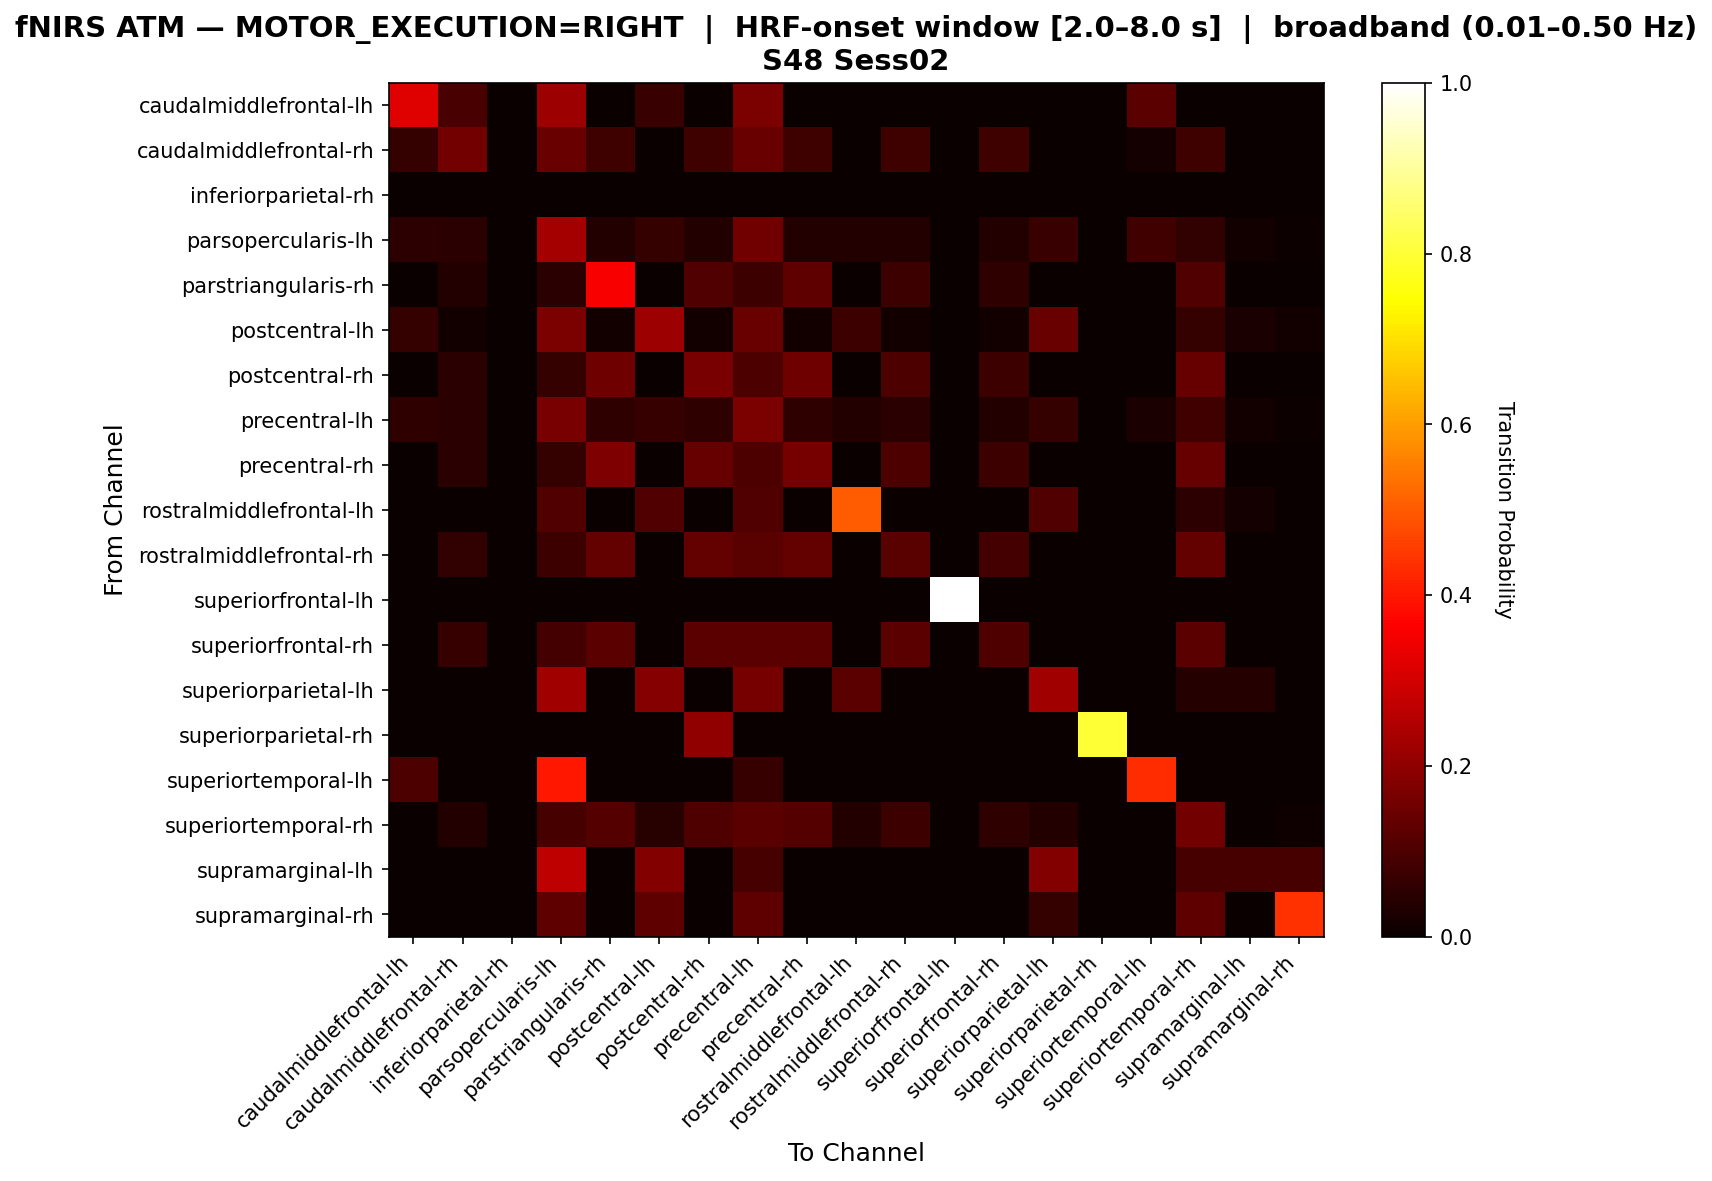

The table this chart was drawn from, first rows:
, caudalmiddlefrontal-lh, caudalmiddlefrontal-rh, inferiorparietal-rh, parsopercularis-lh, parstriangularis-rh, postcentral-lh, postcentral-rh, precentral-lh, precentral-rh, rostralmiddlefrontal-lh, rostralmiddlefrontal-rh, superiorfrontal-lh, superiorfrontal-rh, superiorparietal-lh, superiorparietal-rh, superiortemporal-lh, superiortemporal-rh, supramarginal-lh, supramarginal-rh
caudalmiddlefrontal-lh, 0.3171, 0.09756, 0.0, 0.2195, 0.0, 0.07317, 0.0, 0.1707, 0.0, 0.0, 0.0, 0.0, 0.0, 0.0, 0.0, 0.122, 0.0, 0.0, 0.0
caudalmiddlefrontal-rh, 0.06349, 0.1587, 0.0, 0.1429, 0.07937, 0.0, 0.07937, 0.1429, 0.07937, 0.0, 0.07937, 0.0, 0.07937, 0.0, 0.0, 0.01587, 0.07937, 0.0, 0.0
inferiorparietal-rh, 0.0, 0.0, 0.0, 0.0, 0.0, 0.0, 0.0, 0.0, 0.0, 0.0, 0.0, 0.0, 0.0, 0.0, 0.0, 0.0, 0.0, 0.0, 0.0
parsopercularis-lh, 0.05357, 0.04762, 0.0, 0.2321, 0.03571, 0.06548, 0.03571, 0.1548, 0.03571, 0.03571, 0.03571, 0.0, 0.03571, 0.07143, 0.0, 0.08333, 0.05952, 0.0119, 0.005952
parstriangularis-rh, 0.0, 0.03883, 0.0, 0.04854, 0.3592, 0.0, 0.1068, 0.07767, 0.1262, 0.0, 0.07767, 0.0, 0.05825, 0.0, 0.0, 0.0, 0.1068, 0.0, 0.0
postcentral-lh, 0.06494, 0.01299, 0.0, 0.1688, 0.01299, 0.2208, 0.01299, 0.1429, 0.01299, 0.07792, 0.01299, 0.0, 0.01299, 0.1429, 0.0, 0.0, 0.06494, 0.02597, 0.01299
postcentral-rh, 0.0, 0.05063, 0.0, 0.06329, 0.1519, 0.0, 0.1646, 0.1013, 0.1519, 0.0, 0.1013, 0.0, 0.07595, 0.0, 0.0, 0.0, 0.1392, 0.0, 0.0
precentral-lh, 0.05696, 0.05063, 0.0, 0.1646, 0.05696, 0.06962, 0.05696, 0.1709, 0.05696, 0.03797, 0.05063, 0.0, 0.03797, 0.06329, 0.0, 0.02532, 0.08228, 0.01266, 0.006329
precentral-rh, 0.0, 0.05, 0.0, 0.0625, 0.175, 0.0, 0.1375, 0.1, 0.1625, 0.0, 0.1, 0.0, 0.075, 0.0, 0.0, 0.0, 0.1375, 0.0, 0.0
rostralmiddlefrontal-lh, 0.0, 0.0, 0.0, 0.1071, 0.0, 0.1071, 0.0, 0.1071, 0.0, 0.5, 0.0, 0.0, 0.0, 0.1071, 0.0, 0.0, 0.05357, 0.01786, 0.0
rostralmiddlefrontal-rh, 0.0, 0.0597, 0.0, 0.07463, 0.1343, 0.0, 0.1343, 0.1194, 0.1343, 0.0, 0.1194, 0.0, 0.08955, 0.0, 0.0, 0.0, 0.1343, 0.0, 0.0
superiorfrontal-lh, 0.0, 0.0, 0.0, 0.0, 0.0, 0.0, 0.0, 0.0, 0.0, 0.0, 0.0, 1.0, 0.0, 0.0, 0.0, 0.0, 0.0, 0.0, 0.0
superiorfrontal-rh, 0.0, 0.07018, 0.0, 0.08772, 0.1228, 0.0, 0.1228, 0.1228, 0.1228, 0.0, 0.1228, 0.0, 0.1053, 0.0, 0.0, 0.0, 0.1228, 0.0, 0.0
superiorparietal-lh, 0.0, 0.0, 0.0, 0.2245, 0.0, 0.1837, 0.0, 0.1633, 0.0, 0.1224, 0.0, 0.0, 0.0, 0.2245, 0.0, 0.0, 0.04082, 0.04082, 0.0
superiorparietal-rh, 0.0, 0.0, 0.0, 0.0, 0.0, 0.0, 0.2, 0.0, 0.0, 0.0, 0.0, 0.0, 0.0, 0.0, 0.8, 0.0, 0.0, 0.0, 0.0
superiortemporal-lh, 0.1, 0.0, 0.0, 0.4, 0.0, 0.0, 0.0, 0.06667, 0.0, 0.0, 0.0, 0.0, 0.0, 0.0, 0.0, 0.4333, 0.0, 0.0, 0.0
superiortemporal-rh, 0.0, 0.03738, 0.0, 0.09346, 0.1121, 0.04673, 0.1028, 0.1215, 0.1121, 0.03738, 0.07477, 0.0, 0.05607, 0.03738, 0.0, 0.0, 0.1589, 0.0, 0.009346
supramarginal-lh, 0.0, 0.0, 0.0, 0.2727, 0.0, 0.1818, 0.0, 0.09091, 0.0, 0.0, 0.0, 0.0, 0.0, 0.1818, 0.0, 0.0, 0.09091, 0.09091, 0.09091
supramarginal-rh, 0.0, 0.0, 0.0, 0.125, 0.0, 0.125, 0.0, 0.125, 0.0, 0.0, 0.0, 0.0, 0.0, 0.0625, 0.0, 0.0, 0.125, 0.0, 0.4375
